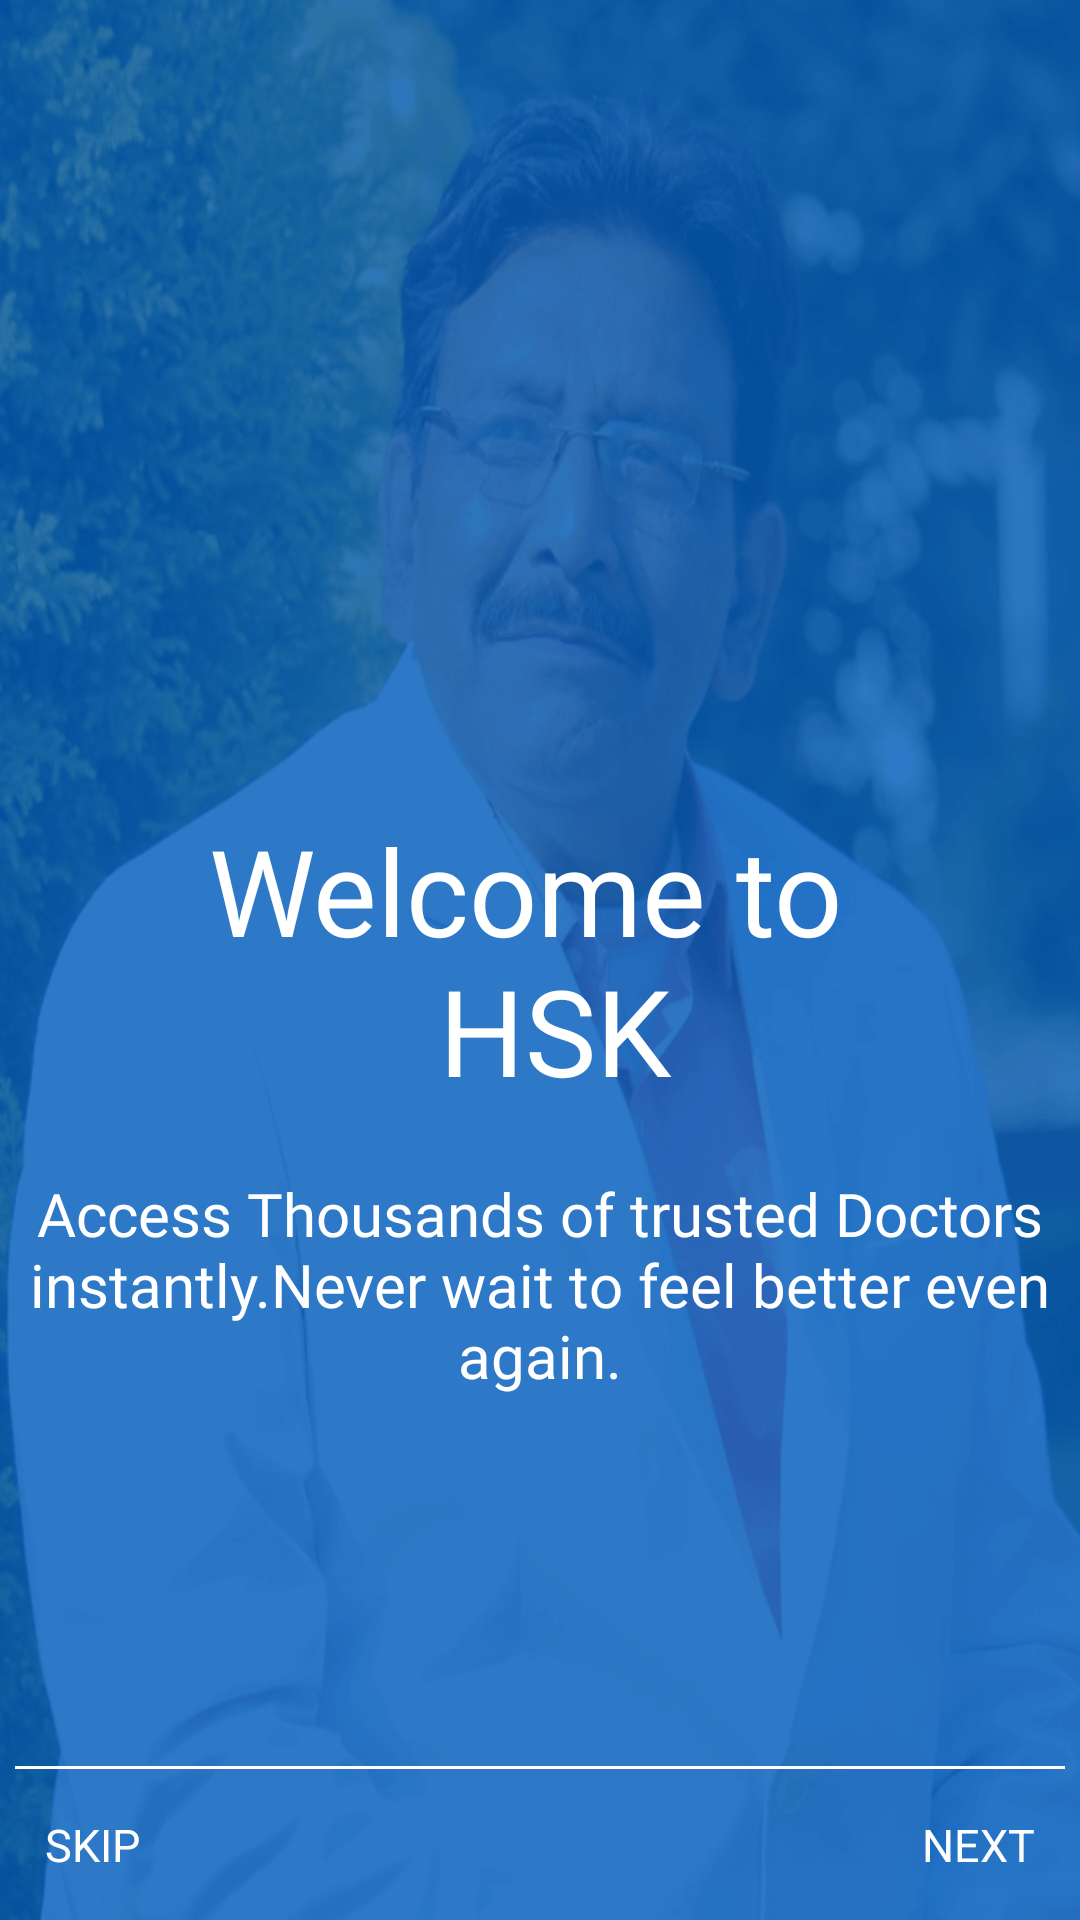

Layout XML and referenced resources for this Android screen:
<!-- AndroidManifest.xml: application theme AppTheme -->
<!-- res/layout/infopage_one.xml -->
<?xml version="1.0" encoding="utf-8"?>
<RelativeLayout xmlns:android="http://schemas.android.com/apk/res/android"
    android:layout_width="match_parent"
    android:layout_height="match_parent"
    android:background="@drawable/welcome_screen">

    <TextView
        android:id="@+id/one"
        android:layout_width="wrap_content"
        android:layout_height="wrap_content"
        android:layout_below="@+id/imageView"
        android:layout_centerHorizontal="true"
        android:layout_centerVertical="true"
        android:layout_marginTop="21dp"
        android:fontFamily="@font/raleway_bold"
        android:gravity="center"
        android:text="@string/welcomehsk"
        android:textColor="@color/white"
        android:textSize="40dp" />

    <TextView
        android:id="@+id/two"
        android:layout_width="wrap_content"
        android:layout_height="wrap_content"
        android:layout_below="@+id/one"
        android:layout_centerHorizontal="true"
        android:layout_centerVertical="true"
        android:layout_marginTop="21dp"
        android:fontFamily="@font/raleway_bold"
        android:gravity="center"
        android:text="@string/accessdoctor"
        android:textColor="@color/white"
        android:textSize="20dp" />

    <View
        android:layout_width="match_parent"
        android:layout_height="1dp"
        android:layout_above="@+id/three"
        android:layout_marginLeft="5dp"
        android:layout_marginRight="5dp"
        android:background="@color/white" />

    <include layout="@layout/info_footer" />
</RelativeLayout>
<!-- res/layout/info_footer.xml (included above) -->
<?xml version="1.0" encoding="utf-8"?>
<RelativeLayout xmlns:android="http://schemas.android.com/apk/res/android"
    android:id="@+id/three"
    android:layout_width="match_parent"
    android:layout_height="wrap_content"
    android:layout_alignParentBottom="true">

    <TextView
        android:layout_width="wrap_content"
        android:layout_height="wrap_content"
        android:layout_alignParentRight="true"
        android:layout_margin="10dp"
        android:onClick="moveToNext"
        android:padding="5dp"
        android:text="@string/next"
        android:textColor="@color/white"
        android:textSize="15sp" />

    <TextView
        android:layout_width="wrap_content"
        android:layout_height="wrap_content"

        android:layout_margin="10dp"
        android:onClick="finishActivity"
        android:padding="5dp"
        android:text="@string/skip"
        android:textColor="@color/white"
        android:textSize="15sp" />
</RelativeLayout>
<!-- resources referenced by this layout -->
<resources>
  <color name="white">#FFFFFF</color>
  <!-- drawable welcome_screen: png bitmap (drawable-hdpi, 177364 bytes) -->
  <string name="accessdoctor">Access Thousands of trusted Doctors instantly.Never wait to feel better even again.</string>
  <string name="next">NEXT</string>
  <string name="skip">SKIP</string>
  <string name="welcomehsk">Welcome to \n HSK</string>
  <style name="AppTheme" parent="Theme.AppCompat.Light.NoActionBar">
          
          <item name="colorPrimary">@color/colorPrimary</item>
          <item name="colorPrimaryDark">@color/colorPrimaryDark</item>
          <item name="colorAccent">@color/colorAccent</item>
          <item name="colorControlNormal">@color/white</item>
          <item name="colorControlActivated">@color/white</item>
          <item name="colorControlHighlight">@color/white</item>
          <item name="android:textColorHint">@color/colorTextHint</item>
      </style>
  <color name="colorPrimary">#3F51B5</color>
  <color name="colorPrimaryDark">#303F9F</color>
  <color name="colorAccent">#FF4081</color>
  <color name="colorTextHint">#e6e6e6</color>
</resources>
